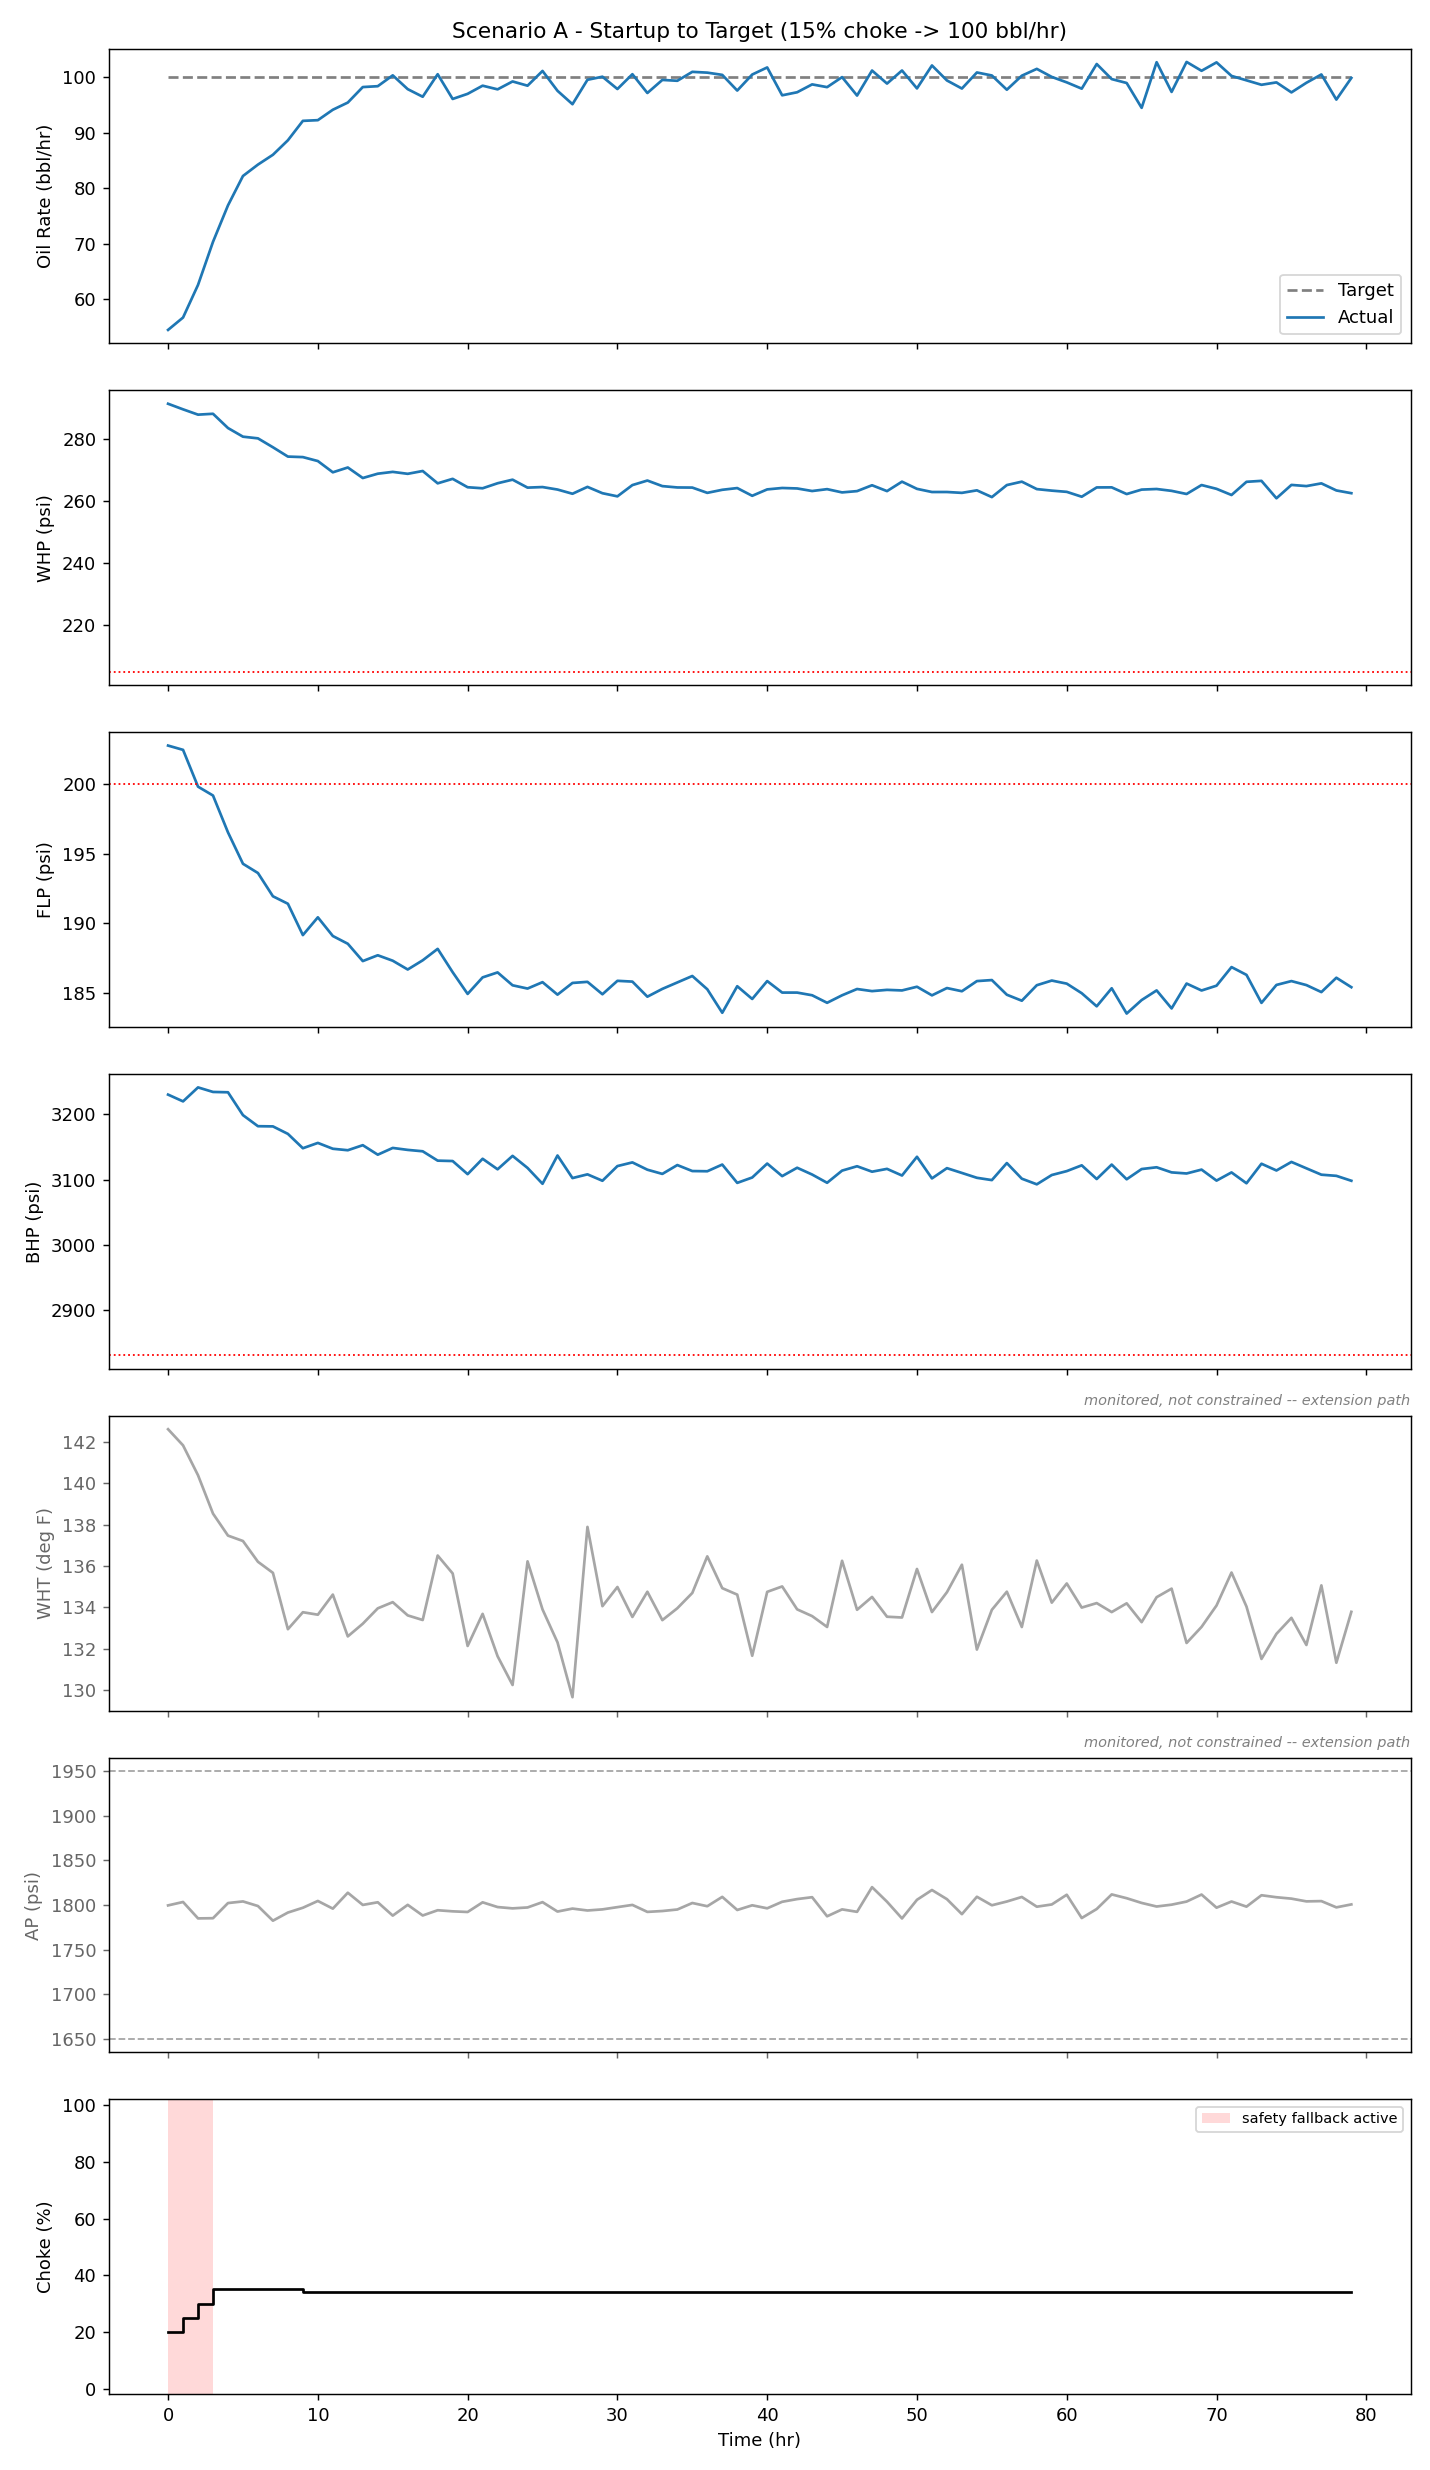

The file beside this chart, header and first rows:
Time_hr, Target_Q, Q, WHP, FLP, BHP, WHT, AP, Choke, Why, Fallback
0, 100.0, 54.49, 291.5, 202.8, 3230, 142.6, 1800, 20.0, No choke move keeps all limits satisfied…, True
1, 100.0, 56.72, 289.7, 202.5, 3220, 141.8, 1803, 25.0, No choke move keeps all limits satisfied…, True
2, 100.0, 62.6, 288, 199.8, 3241, 140.4, 1785, 30.0, No choke move keeps all limits satisfied…, True
3, 100.0, 70.36, 288.3, 199.2, 3234, 138.5, 1785, 35.0, Moved choke to 35.0% because it keeps WH…, False
4, 100.0, 76.92, 283.7, 196.5, 3234, 137.5, 1802, 35.0, Moved choke to 35.0% because it keeps WH…, False
5, 100.0, 82.21, 280.9, 194.3, 3199, 137.2, 1804, 35.0, Moved choke to 35.0% because it keeps WH…, False
6, 100.0, 84.26, 280.3, 193.6, 3182, 136.2, 1799, 35.0, Moved choke to 35.0% because it keeps WH…, False
7, 100.0, 86.03, 277.4, 191.9, 3182, 135.7, 1782, 35.0, Moved choke to 35.0% because it keeps WH…, False
8, 100.0, 88.64, 274.4, 191.4, 3170, 133, 1792, 35.0, Moved choke to 35.0% because it keeps WH…, False
9, 100.0, 92.14, 274.3, 189.1, 3148, 133.8, 1797, 34.0, Moved choke to 34.0% because it keeps WH…, False
10, 100.0, 92.26, 273, 190.4, 3156, 133.7, 1805, 34.0, Moved choke to 34.0% because it keeps WH…, False
11, 100.0, 94.14, 269.4, 189.1, 3147, 134.6, 1796, 34.0, Moved choke to 34.0% because it keeps WH…, False
12, 100.0, 95.43, 270.9, 188.5, 3145, 132.6, 1814, 34.0, Moved choke to 34.0% because it keeps WH…, False
13, 100.0, 98.22, 267.5, 187.3, 3153, 133.2, 1800, 34.0, Moved choke to 34.0% because it keeps WH…, False
14, 100.0, 98.38, 268.9, 187.7, 3138, 134, 1803, 34.0, Moved choke to 34.0% because it keeps WH…, False
15, 100.0, 100.3, 269.5, 187.3, 3148, 134.3, 1788, 34.0, Moved choke to 34.0% because it keeps WH…, False
16, 100.0, 97.85, 268.9, 186.7, 3145, 133.6, 1800, 34.0, Moved choke to 34.0% because it keeps WH…, False
17, 100.0, 96.48, 269.8, 187.3, 3143, 133.4, 1788, 34.0, Moved choke to 34.0% because it keeps WH…, False
18, 100.0, 100.5, 265.8, 188.1, 3129, 136.5, 1794, 34.0, Moved choke to 34.0% because it keeps WH…, False
19, 100.0, 96.08, 267.3, 186.5, 3128, 135.6, 1793, 34.0, Moved choke to 34.0% because it keeps WH…, False
20, 100.0, 97, 264.5, 184.9, 3108, 132.1, 1792, 34.0, Moved choke to 34.0% because it keeps WH…, False
21, 100.0, 98.47, 264.2, 186.1, 3132, 133.7, 1803, 34.0, Moved choke to 34.0% because it keeps WH…, False
22, 100.0, 97.81, 265.8, 186.4, 3116, 131.6, 1798, 34.0, Moved choke to 34.0% because it keeps WH…, False
23, 100.0, 99.23, 267, 185.5, 3136, 130.3, 1796, 34.0, Moved choke to 34.0% because it keeps WH…, False
24, 100.0, 98.47, 264.4, 185.3, 3118, 136.2, 1797, 34.0, Moved choke to 34.0% because it keeps WH…, False
25, 100.0, 101.1, 264.6, 185.7, 3093, 133.9, 1803, 34.0, Moved choke to 34.0% because it keeps WH…, False
26, 100.0, 97.55, 263.8, 184.9, 3137, 132.3, 1793, 34.0, Moved choke to 34.0% because it keeps WH…, False
27, 100.0, 95.14, 262.4, 185.7, 3102, 129.7, 1796, 34.0, Moved choke to 34.0% because it keeps WH…, False
28, 100.0, 99.53, 264.7, 185.8, 3108, 137.9, 1794, 34.0, Moved choke to 34.0% because it keeps WH…, False
29, 100.0, 100.1, 262.6, 184.9, 3098, 134.1, 1795, 34.0, Moved choke to 34.0% because it keeps WH…, False
30, 100.0, 97.87, 261.6, 185.8, 3121, 135, 1798, 34.0, Moved choke to 34.0% because it keeps WH…, False
31, 100.0, 100.5, 265.2, 185.8, 3126, 133.5, 1800, 34.0, Moved choke to 34.0% because it keeps WH…, False
32, 100.0, 97.15, 266.7, 184.7, 3115, 134.8, 1792, 34.0, Moved choke to 34.0% because it keeps WH…, False
33, 100.0, 99.51, 264.9, 185.3, 3109, 133.4, 1793, 34.0, Moved choke to 34.0% because it keeps WH…, False
34, 100.0, 99.35, 264.5, 185.7, 3122, 134, 1795, 34.0, Moved choke to 34.0% because it keeps WH…, False
35, 100.0, 101, 264.4, 186.2, 3113, 134.7, 1802, 34.0, Moved choke to 34.0% because it keeps WH…, False
36, 100.0, 100.8, 262.7, 185.2, 3113, 136.5, 1799, 34.0, Moved choke to 34.0% because it keeps WH…, False
37, 100.0, 100.4, 263.7, 183.5, 3123, 134.9, 1809, 34.0, Moved choke to 34.0% because it keeps WH…, False
38, 100.0, 97.59, 264.3, 185.5, 3095, 134.6, 1794, 34.0, Moved choke to 34.0% because it keeps WH…, False
39, 100.0, 100.5, 261.8, 184.5, 3103, 131.7, 1800, 34.0, Moved choke to 34.0% because it keeps WH…, False
40, 100.0, 101.8, 263.8, 185.8, 3124, 134.8, 1796, 34.0, Moved choke to 34.0% because it keeps WH…, False
41, 100.0, 96.74, 264.3, 185, 3105, 135, 1804, 34.0, Moved choke to 34.0% because it keeps WH…, False
42, 100.0, 97.29, 264.2, 185, 3118, 133.9, 1807, 34.0, Moved choke to 34.0% because it keeps WH…, False
43, 100.0, 98.7, 263.3, 184.8, 3108, 133.6, 1809, 34.0, Moved choke to 34.0% because it keeps WH…, False
44, 100.0, 98.21, 263.9, 184.3, 3095, 133.1, 1787, 34.0, Moved choke to 34.0% because it keeps WH…, False
45, 100.0, 100, 262.9, 184.8, 3114, 136.3, 1795, 34.0, Moved choke to 34.0% because it keeps WH…, False
46, 100.0, 96.69, 263.3, 185.3, 3120, 133.9, 1792, 34.0, Moved choke to 34.0% because it keeps WH…, False
47, 100.0, 101.2, 265.2, 185.1, 3112, 134.5, 1820, 34.0, Moved choke to 34.0% because it keeps WH…, False
48, 100.0, 98.85, 263.3, 185.2, 3116, 133.6, 1804, 34.0, Moved choke to 34.0% because it keeps WH…, False
49, 100.0, 101.2, 266.3, 185.2, 3106, 133.5, 1785, 34.0, Moved choke to 34.0% because it keeps WH…, False
50, 100.0, 97.98, 264, 185.4, 3135, 135.9, 1806, 34.0, Moved choke to 34.0% because it keeps WH…, False
51, 100.0, 102.1, 263, 184.8, 3102, 133.8, 1817, 34.0, Moved choke to 34.0% because it keeps WH…, False
52, 100.0, 99.41, 263, 185.3, 3117, 134.7, 1807, 34.0, Moved choke to 34.0% because it keeps WH…, False
53, 100.0, 97.96, 262.7, 185.1, 3110, 136.1, 1790, 34.0, Moved choke to 34.0% because it keeps WH…, False
54, 100.0, 100.8, 263.5, 185.8, 3103, 132, 1809, 34.0, Moved choke to 34.0% because it keeps WH…, False
55, 100.0, 100.3, 261.4, 185.9, 3099, 133.9, 1800, 34.0, Moved choke to 34.0% because it keeps WH…, False
56, 100.0, 97.74, 265.2, 184.8, 3125, 134.8, 1804, 34.0, Moved choke to 34.0% because it keeps WH…, False
57, 100.0, 100.3, 266.3, 184.4, 3101, 133.1, 1809, 34.0, Moved choke to 34.0% because it keeps WH…, False
58, 100.0, 101.5, 263.9, 185.5, 3093, 136.3, 1798, 34.0, Moved choke to 34.0% because it keeps WH…, False
59, 100.0, 100, 263.4, 185.9, 3107, 134.2, 1801, 34.0, Moved choke to 34.0% because it keeps WH…, False
... 20 more rows
